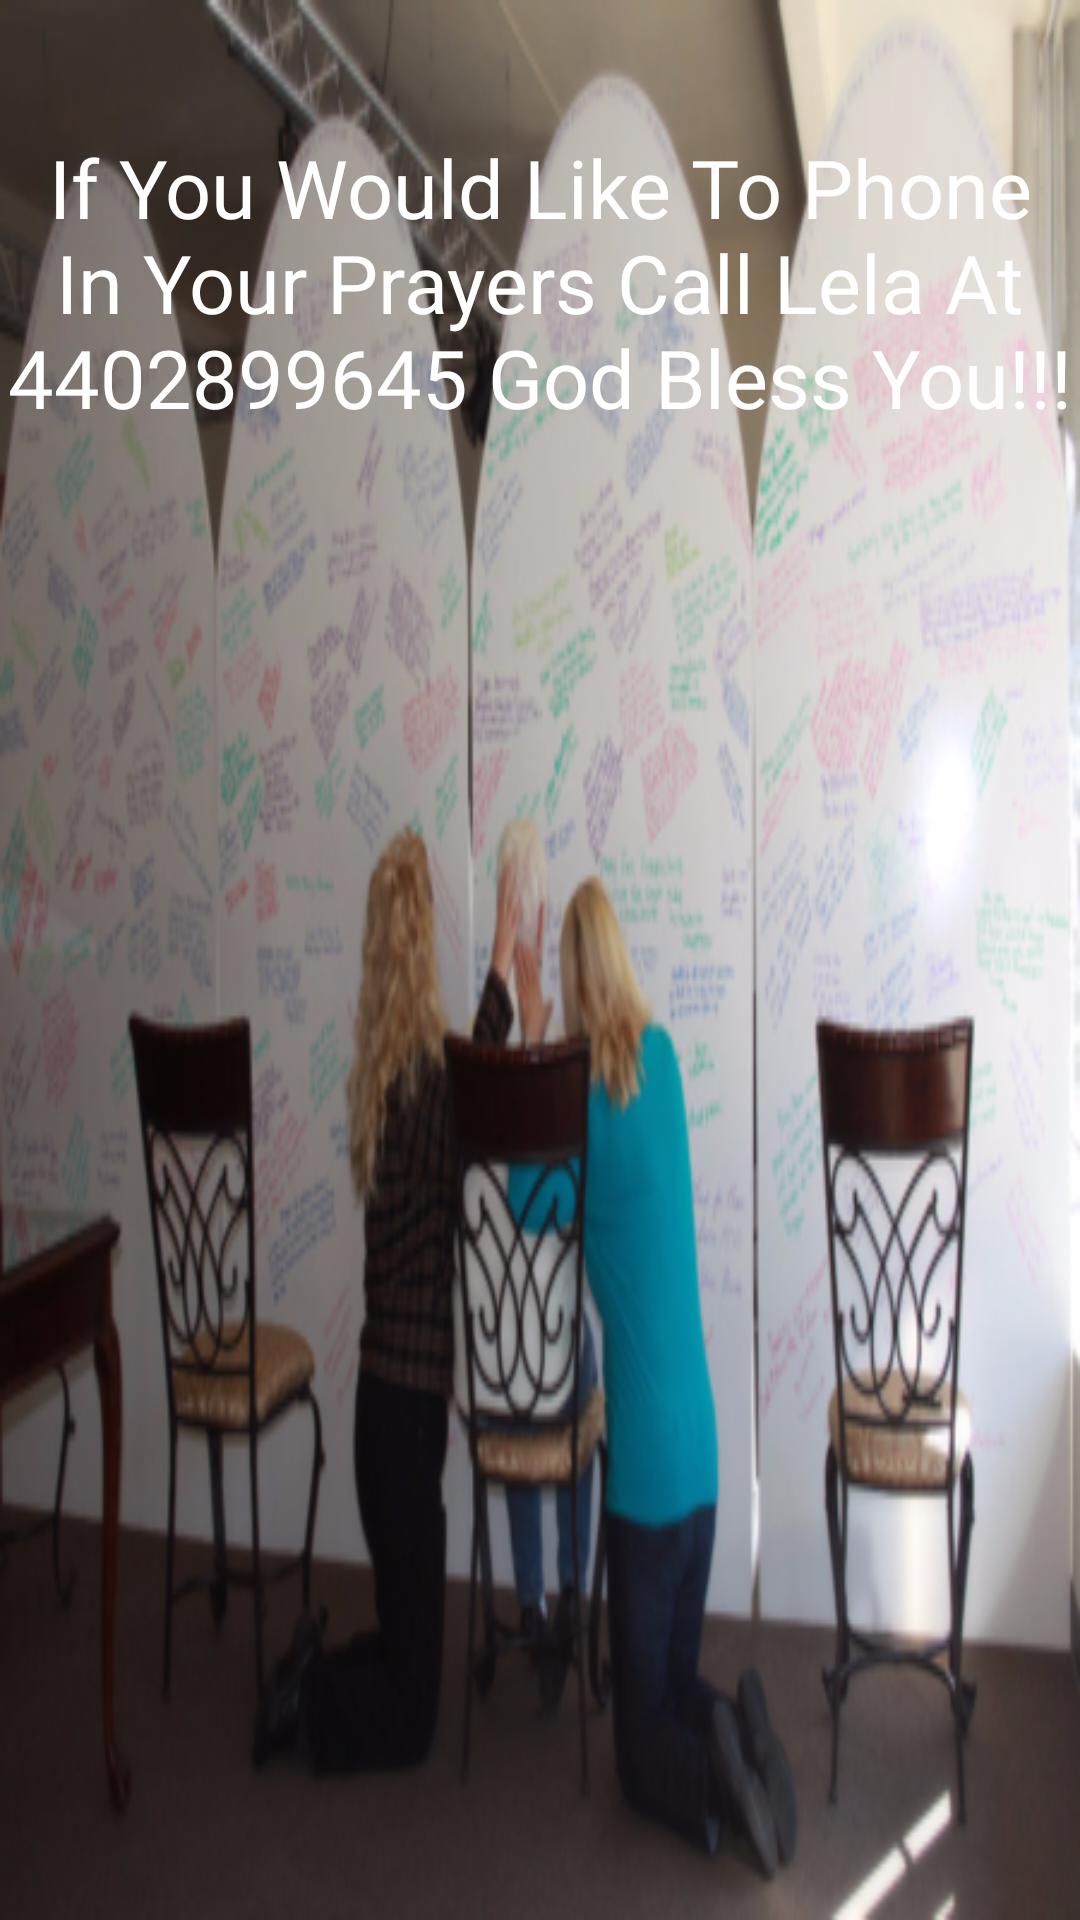

Here is an Android app screen rendered from its layout file. Give the layout XML and the strings, colors and styles it references.
<!-- AndroidManifest.xml: application theme AppTheme -->
<!-- res/layout/activity_contact.xml -->
<?xml version="1.0" encoding="utf-8"?>
<android.support.constraint.ConstraintLayout xmlns:android="http://schemas.android.com/apk/res/android"
    xmlns:app="http://schemas.android.com/apk/res-auto"
    xmlns:tools="http://schemas.android.com/tools"
    android:layout_width="match_parent"
    android:layout_height="match_parent"
    android:background="@drawable/ihoppic3"
    tools:context=".ContactActivity">


    <TextView
        android:layout_width="wrap_content"
        android:layout_height="wrap_content"
        android:layout_marginStart="8dp"
        android:layout_marginTop="8dp"
        android:layout_marginEnd="8dp"
        android:layout_marginBottom="8dp"
        android:autoLink="phone"
        android:fontFamily="@font/anton"
        android:gravity="center"
        android:text="@string/call_str"
        android:textAlignment="center"
        android:textColor="@android:color/white"
        android:textSize="27sp"
        app:layout_constraintBottom_toBottomOf="parent"
        app:layout_constraintEnd_toEndOf="parent"
        app:layout_constraintStart_toStartOf="parent"
        app:layout_constraintTop_toTopOf="parent"
        app:layout_constraintVertical_bias="0.069" />

</android.support.constraint.ConstraintLayout>
<!-- resources referenced by this layout -->
<resources>
  <!-- drawable ihoppic3: png bitmap (drawable, 212525 bytes) -->
  <string name="call_str"> If You Would Like To Phone In Your Prayers Call Lela At 4402899645 God Bless You!!!</string>
  <style name="AppTheme" parent="Theme.AppCompat.Light.DarkActionBar">
          <item name="android:actionMenuTextColor">@android:color/holo_blue_dark</item>
  
          
          <item name="colorPrimary">#391BC1</item>
          <item name="colorPrimaryDark">@color/colorPrimaryDark</item>
          <item name="colorAccent">@color/colorAccent</item>
      </style>
  <!-- not gathered from this repository: default colours our renderer supplied (Android Studio template values) -->
  <color name="colorPrimaryDark">#FF3700B3</color>
  <color name="colorAccent">#FF03DAC5</color>
</resources>
